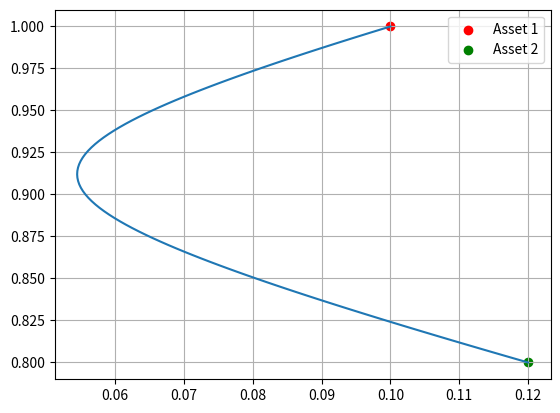

Source code (Python):
# Import libraries
import numpy as np
import matplotlib.pyplot as plt

# Two assets with given mu and sigma
# We will create a portfolio with these two assets

mu = np.array([1, 0.8])


# Covariance matrix of the two assets with correlation rho (variance given)
def cov_matrix(rho):
    return np.array([[0.1**2, rho * 0.1 * 0.12], [rho * 0.1 * 0.12, 0.12**2]])


# Portfolio return and standard deviation
def mu_sigma(weight, mu_vec, cov_mat):
    mu = np.dot(weight, mu_vec)
    sigma = np.sqrt(np.dot(weight.T, np.dot(cov_mat, weight)))
    return mu, sigma


# Get mu und sigma of the portfolio for all weights
def mu_sigma_all_weights(rho):
    # Let's create a list of weights
    weight_list = []
    for w in np.arange(0, 1.01, 0.01):
        weight_list.append(np.array([w, 1 - w]))

    # Let's get the mu and sigma for each weight
    mu_list = []
    sigma_list = []
    for weight in weight_list:
        return_portfolio, sigma = mu_sigma(weight, mu, cov_matrix(rho))
        mu_list.append(return_portfolio)
        sigma_list.append(sigma)
    return mu_list, sigma_list


# Plot the efficient frontier
mu_list, sigma_list = mu_sigma_all_weights(-0.5)
plt.plot(sigma_list, mu_list)
plt.grid()
plt.scatter(0.1, 1, label="Asset 1", color="red")
plt.scatter(0.12, 0.8, label="Asset 2", color="green")
plt.legend()
plt.show()
